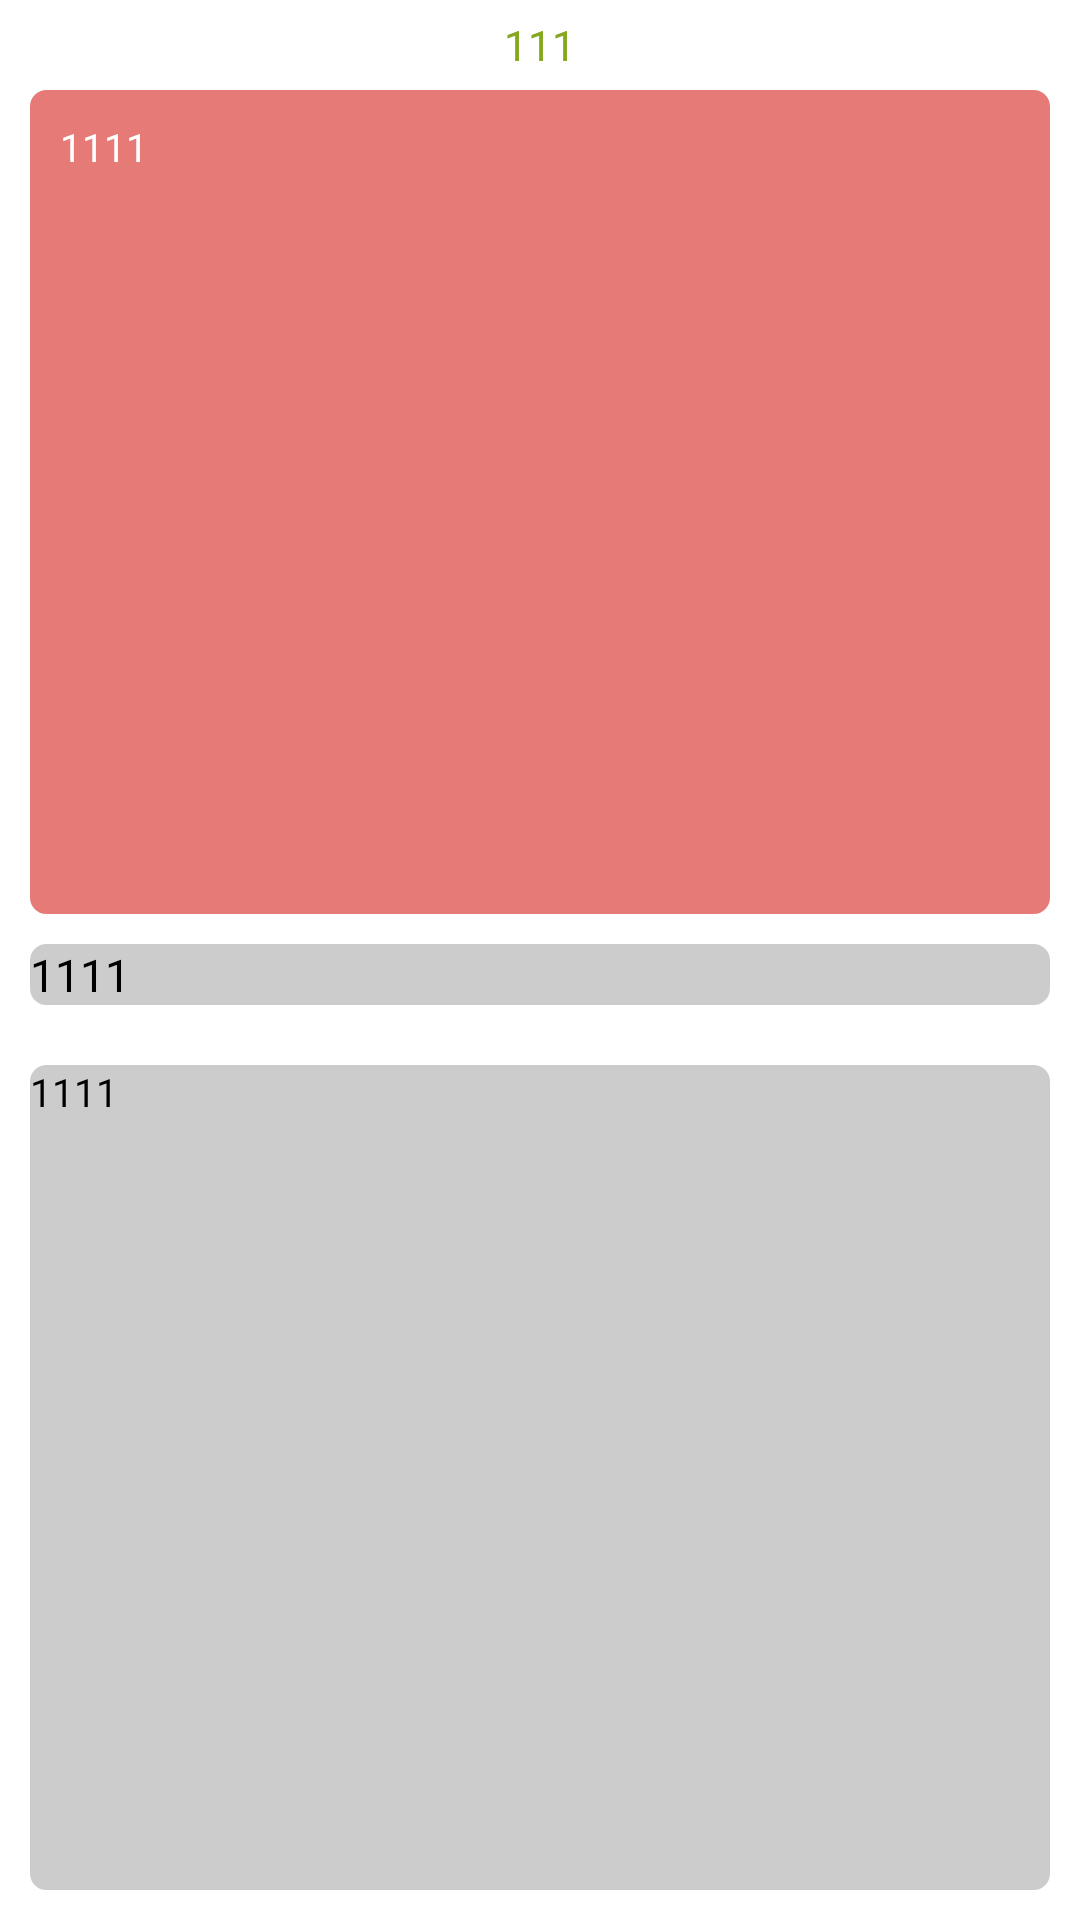

Android layout source for this screen:
<!-- AndroidManifest.xml: application theme AppTheme -->
<!-- res/layout/activity_spannable_base.xml -->
<?xml version="1.0" encoding="utf-8"?>
<LinearLayout xmlns:android="http://schemas.android.com/apk/res/android"
    xmlns:app="http://schemas.android.com/apk/res-auto"
    xmlns:tools="http://schemas.android.com/tools"
    android:layout_width="match_parent"
    android:layout_height="match_parent"
    android:background="#ffffff"
    android:orientation="vertical"
    >

    <TextView
        android:layout_width="match_parent"
        android:layout_height="30dp"
        android:textColor="@color/dark_green"
        android:text="111"
        android:gravity="center"
        android:id="@+id/tv_title"
        />

    <ScrollView
        android:layout_width="match_parent"
        android:layout_height="0dp"
        android:layout_weight="1"
        android:layout_marginLeft="10dp"
        android:layout_marginRight="10dp"
        android:padding="10dp"
        android:background="@drawable/ass_common_border"
        >

        <TextView
            android:id="@+id/tv_info"
            android:layout_width="match_parent"
            android:layout_height="wrap_content"
            android:textColor="#ffffff"
            android:text="1111"
            android:textSize="13sp"
            android:lineSpacingExtra="6dp"
            />

        
            
            
            

    </ScrollView>

    <TextView
        android:id="@+id/tv_test2"
        android:layout_width="match_parent"
        android:layout_height="wrap_content"
        android:layout_margin="10dp"
        android:background="@drawable/ass_common_border2"
        android:textColor="#000000"
        android:text="1111"
        android:textSize="15sp"
        />

    <TextView
        android:id="@+id/tv_test"
        android:layout_width="match_parent"
        android:layout_height="0dp"
        android:layout_weight="1"
        android:layout_margin="10dp"
        android:background="@drawable/ass_common_border2"
        android:textColor="#000000"
        android:text="1111"
        android:textSize="13sp"
        />

</LinearLayout>
<!-- resources referenced by this layout -->
<resources>
  <color name="dark_green">#85a71d</color>
  <!-- drawable ass_common_border (drawable) -->
  <?xml version="1.0" encoding="utf-8"?>
  <shape xmlns:android="http://schemas.android.com/apk/res/android" android:shape="rectangle">
      <solid android:color="#ffE67A77"/>
      <corners android:radius="5dp" />
      <stroke android:color="#E67A77" android:width="1dp" />
  </shape>
  <!-- drawable ass_common_border2 (drawable) -->
  <?xml version="1.0" encoding="utf-8"?>
  <shape xmlns:android="http://schemas.android.com/apk/res/android" android:shape="rectangle">
      <solid android:color="@color/gray"/>
      <corners android:radius="5dp" />
      <stroke android:color="@color/gray" android:width="1dp" />
  </shape>
  <style name="AppTheme" parent="Theme.AppCompat.Light.NoActionBar">
          
          <item name="colorPrimary">@color/colorPrimary</item>
          <item name="colorPrimaryDark">@color/colorPrimaryDark</item>
          <item name="colorAccent">@color/colorAccent</item>
  
          <item name="android:windowNoTitle">true</item>
          <item name="android:windowContentOverlay">@null</item>
          <item name="android:windowBackground">@android:color/transparent</item>
      </style>
  <color name="gray">#ccc</color>
  <color name="colorPrimary">#ff0000</color>
  <color name="colorPrimaryDark">#e91e63</color>
  <color name="colorAccent">#00ff00</color>
</resources>
